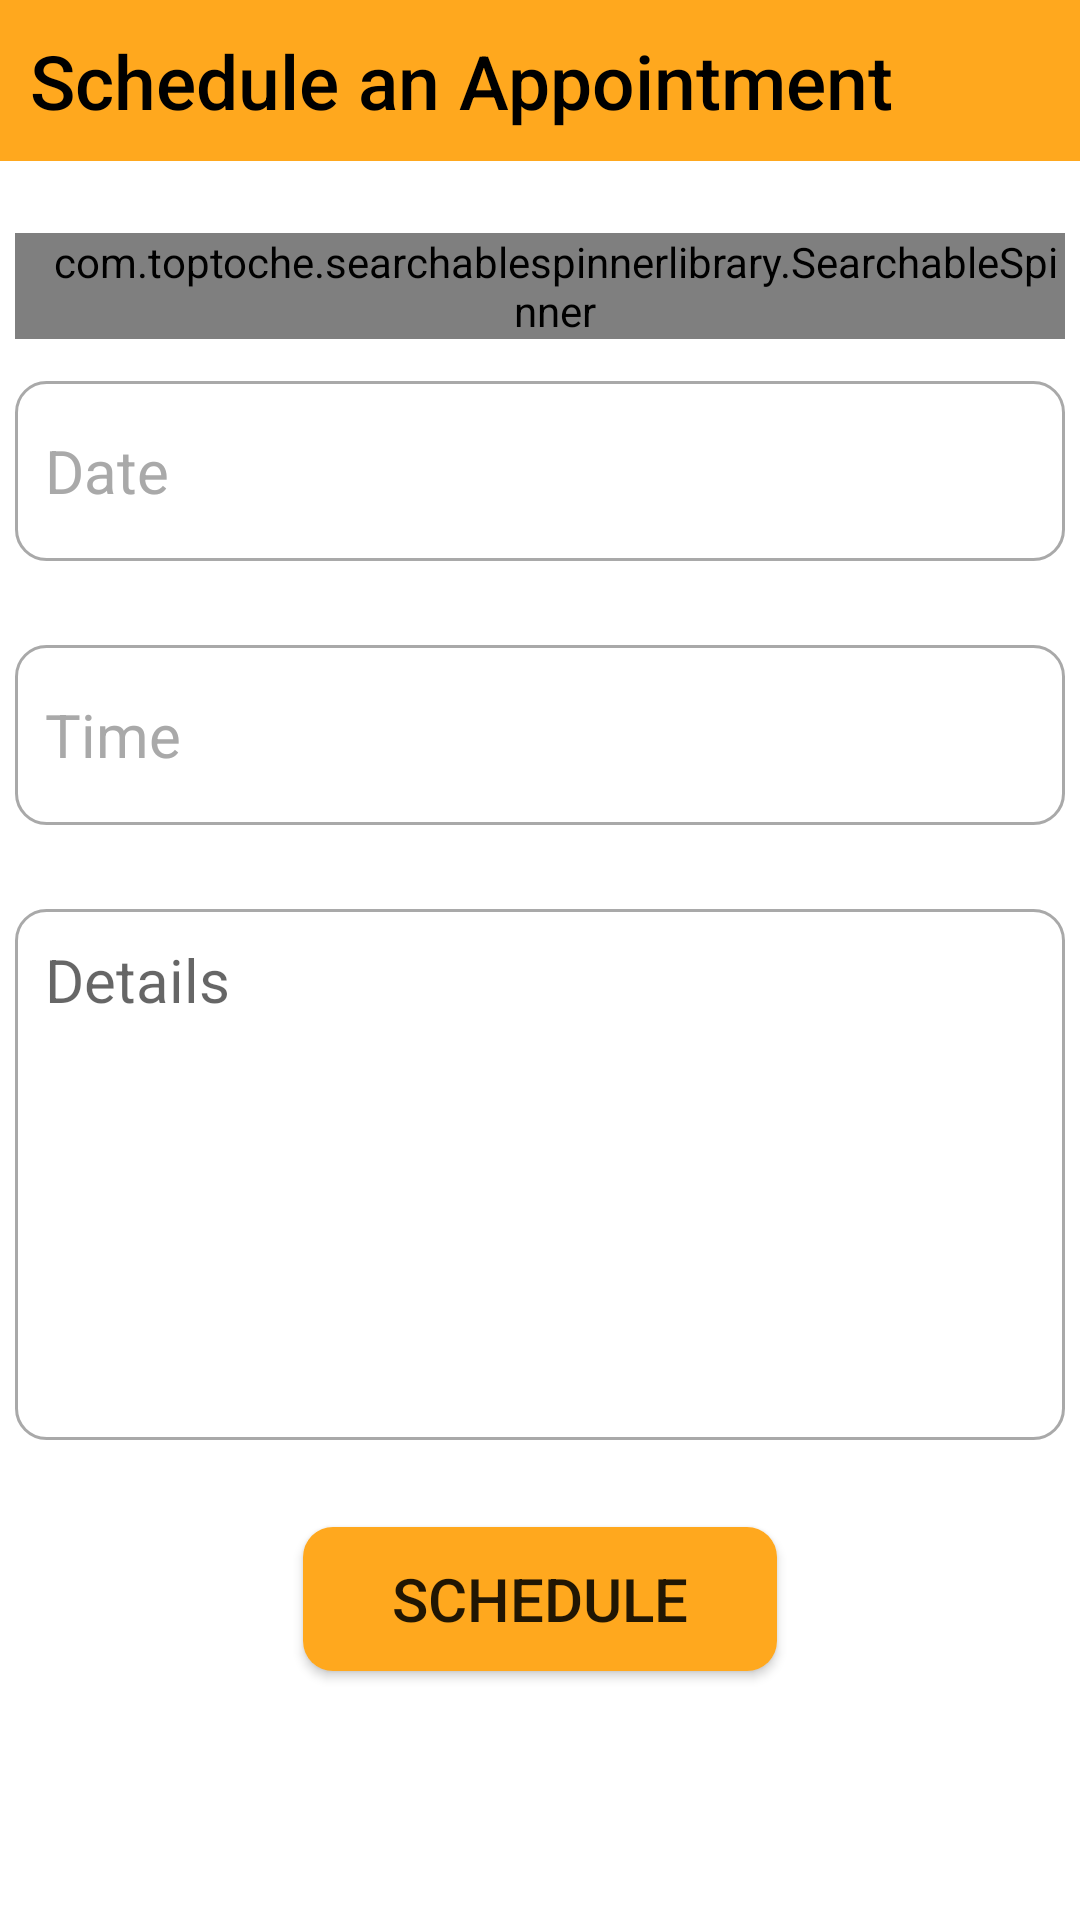

The Android layout XML behind this screen, and the referenced resources:
<!-- AndroidManifest.xml: application theme AppTheme -->
<!-- res/layout/activity_scheduleappt.xml -->
<?xml version="1.0" encoding="utf-8"?>
<ScrollView xmlns:android="http://schemas.android.com/apk/res/android"
    xmlns:app="http://schemas.android.com/apk/res-auto"
    xmlns:tools="http://schemas.android.com/tools"
    android:layout_width="match_parent"
    android:layout_height="match_parent"
    tools:context=".scheduleappt">


    <LinearLayout
        android:layout_width="match_parent"
        android:layout_height="wrap_content"
        android:orientation="vertical"
        android:gravity="center_horizontal"
        >

        <TextView
            android:id="@+id/expenditure_report_head"
            android:layout_width="match_parent"
            android:layout_height="match_parent"
            android:fontFamily="sans-serif-medium"
            android:padding="10dp"
            android:text="Schedule an Appointment"
            android:textColor="#000000"
            android:textSize="25sp"
            android:background="#ffa81e"/>

        <com.toptoche.searchablespinnerlibrary.SearchableSpinner
            android:id="@+id/spinner"
            android:layout_width="350dp"
            android:layout_height="wrap_content"
            android:layout_alignParentTop="true"
            android:layout_marginTop="24dp"
            android:paddingLeft="10dp"
            android:background="@drawable/expenditure_input_border"
            />


        <TextView
            android:id="@+id/date_appointment"
            android:layout_width="350dp"
            android:layout_height="60dp"
            android:layout_margin="14dp"
            android:text="Date"
            android:textSize="20sp"
            style="?android:spinnerStyle"
            android:onClick="openDatePicker"
            android:paddingLeft="10dp"
            android:textColor="#A9A9A9"
            android:background="@drawable/expenditure_input_border"/>

        <TextView
            android:id="@+id/time_appointment"
            android:layout_width="350dp"
            android:layout_height="60dp"
            android:layout_margin="14dp"
            android:text="Time"
            android:textSize="20sp"
            android:textColor="#A9A9A9"
            style="?android:spinnerStyle"
            android:background="@drawable/expenditure_input_border"
            android:paddingLeft="10dp"
            android:onClick="popTimePicker" />

        <EditText
            android:id="@+id/reason_tv"
            android:layout_width="350dp"
            android:layout_height="177dp"
            android:layout_margin="14dp"
            android:background="@drawable/expenditure_input_border"
            android:gravity="top"
            android:hint="Details"
            android:padding="10dp"
            android:textColor="#000000"
            android:textSize="20dp" />

        <Button
            android:id="@+id/schedule_appointment_btn"
            android:layout_width="158dp"
            android:layout_height="wrap_content"
            android:layout_gravity="center"
            android:layout_marginLeft="100dp"
            android:layout_marginTop="15dp"
            android:layout_marginRight="100dp"
            android:layout_marginBottom="10dp"
            android:background="@drawable/custom_button"
            android:fontFamily="sans-serif-medium"
            android:text="Schedule"
            android:textSize="20dp" />

    </LinearLayout>




</ScrollView>
<!-- resources referenced by this layout -->
<resources>
  <!-- drawable custom_button (drawable) -->
  <?xml version="1.0" encoding="utf-8"?>
  <shape xmlns:android="http://schemas.android.com/apk/res/android" android:shape="rectangle">
  
      <solid android:color="#ffa81e"/>
      <corners android:radius="10dp"/>
  
  </shape>
  <!-- drawable expenditure_input_border (drawable-v24) -->
  <?xml version="1.0" encoding="utf-8"?>
  <selector xmlns:android="http://schemas.android.com/apk/res/android">
  
      <item android:state_enabled="true" >
          <shape android:shape="rectangle" >
              <solid android:color="@color/white"/>
              <corners android:radius="10dp"/>
              <stroke android:color="#A9A9A9"
                  android:width="1dp"/>
          </shape>
      </item>
  
  </selector>
  <style name="AppTheme" parent="Theme.MaterialComponents.Light.DarkActionBar">
          
          <item name="colorPrimary">@color/pale_yellow</item>
          <item name="colorPrimaryDark">@color/pale_yellow</item>
          <item name="colorAccent">@color/pale_yellow</item>
  
      </style>
  <color name="white">#FFFFFFFF</color>
  <color name="pale_yellow">#ffa81e</color>
</resources>
